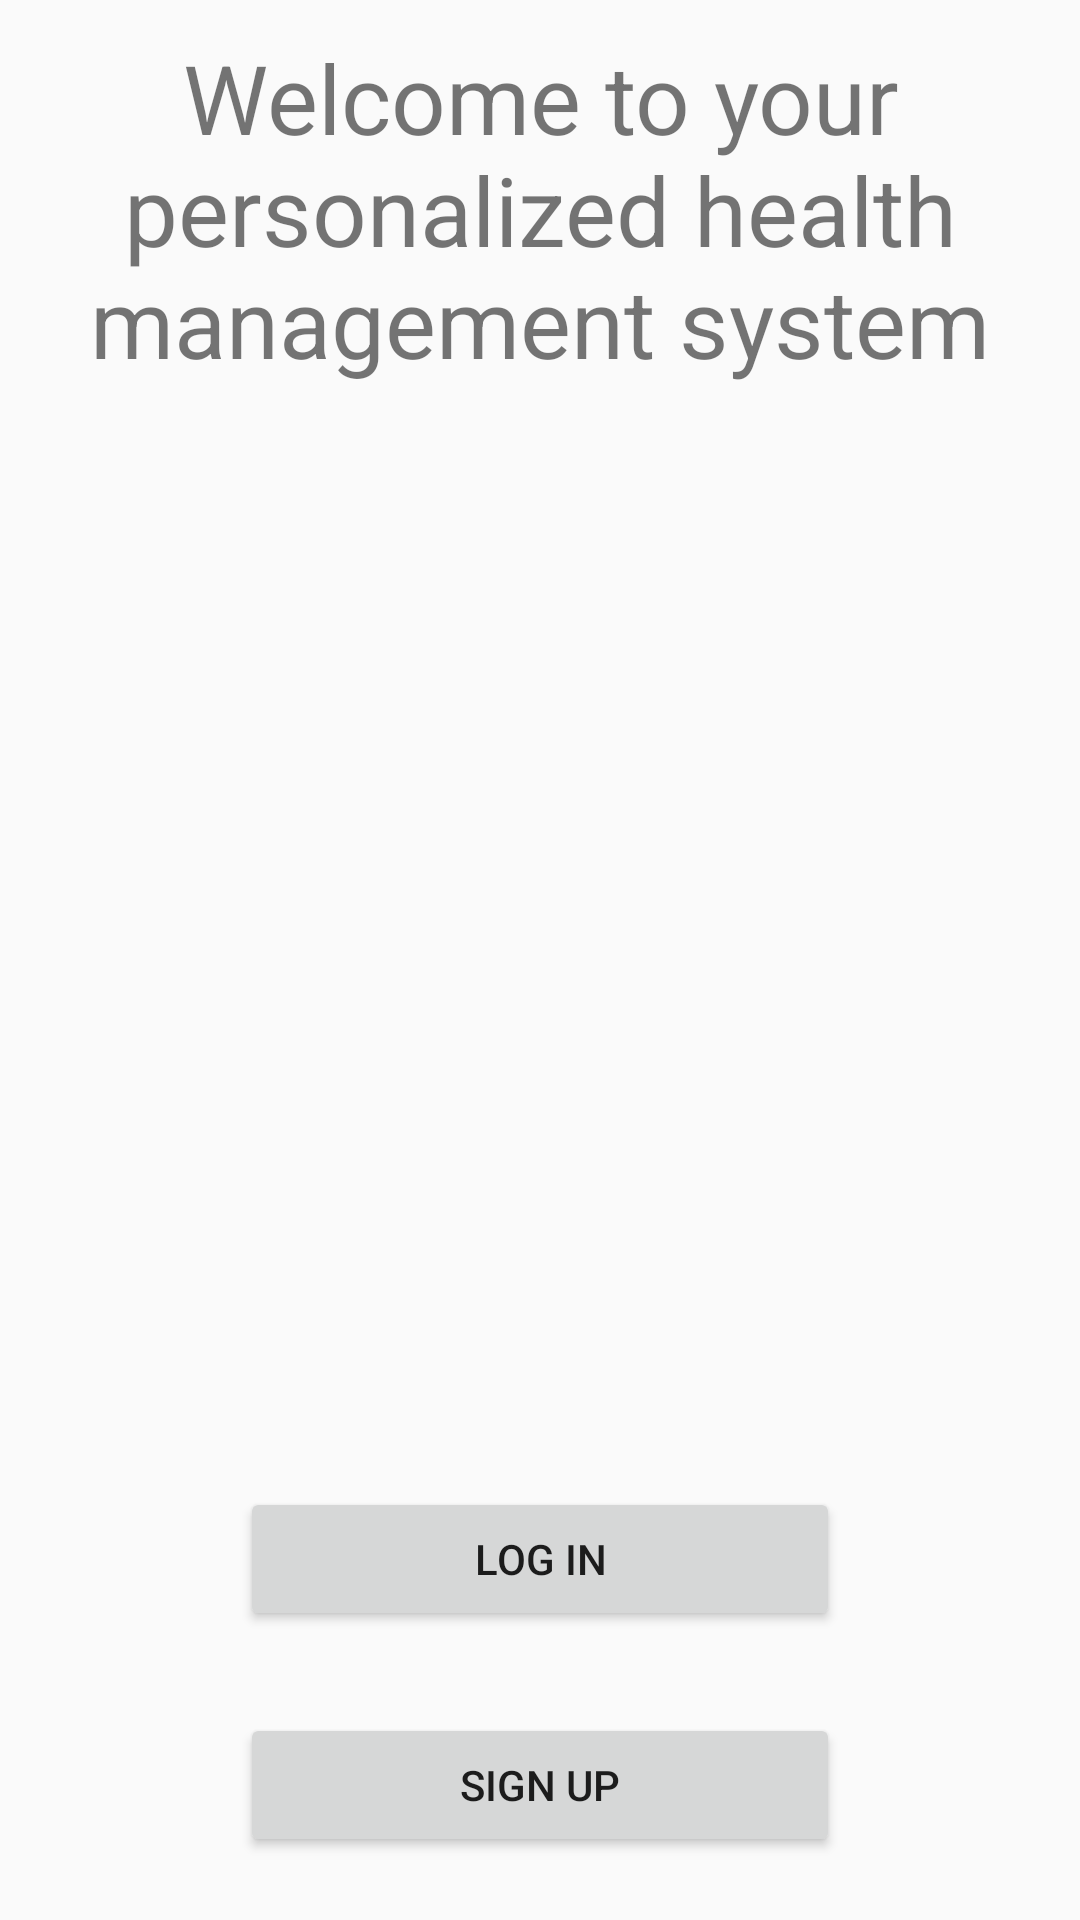

Reconstruct the res/layout file that produces this screen, plus the resources it refers to.
<!-- AndroidManifest.xml: application theme AppTheme -->
<!-- res/layout/fragment_welcome.xml -->
<?xml version="1.0" encoding="utf-8"?>
<FrameLayout xmlns:android="http://schemas.android.com/apk/res/android"
    xmlns:tools="http://schemas.android.com/tools"
    android:layout_width="match_parent"
    android:layout_height="match_parent"
    tools:context=".loginsignup.WelcomeFragment">

    <TextView
        android:layout_width="wrap_content"
        android:layout_height="wrap_content"
        android:layout_gravity="center"
        android:padding="10dp"
        android:layout_marginBottom="250dp"
        android:textAlignment="center"
        android:textSize="32sp"
        android:text="@string/welcome" />

    <Button
        android:id="@+id/log_in"
        android:layout_width="200dp"
        android:layout_height="wrap_content"
        android:layout_gravity="center"
        android:layout_marginBottom="-200dp"
        android:padding="10dp"
        android:text="@string/log_in" />

    <Button
        android:id="@+id/sign_up"
        android:layout_width="200dp"
        android:layout_height="wrap_content"
        android:layout_gravity="center"
        android:padding="10dp"
        android:layout_marginTop="275dp"
        android:text="@string/sign_up" />
</FrameLayout>
<!-- resources referenced by this layout -->
<resources>
  <string name="log_in">Log In</string>
  <string name="sign_up">Sign Up</string>
  <string name="welcome">Welcome to your personalized health management system</string>
  <style name="AppTheme" parent="Theme.AppCompat.Light.NoActionBar">
          
          <item name="android:windowNoTitle">true</item>
          
          <item name="colorPrimary">@color/colorPrimary</item>
          <item name="colorPrimaryDark">@color/colorPrimaryDark</item>
          <item name="colorAccent">@color/colorAccent</item>
      </style>
  <color name="colorPrimary">#008577</color>
  <color name="colorPrimaryDark">#00574B</color>
  <color name="colorAccent">#D81B60</color>
</resources>
